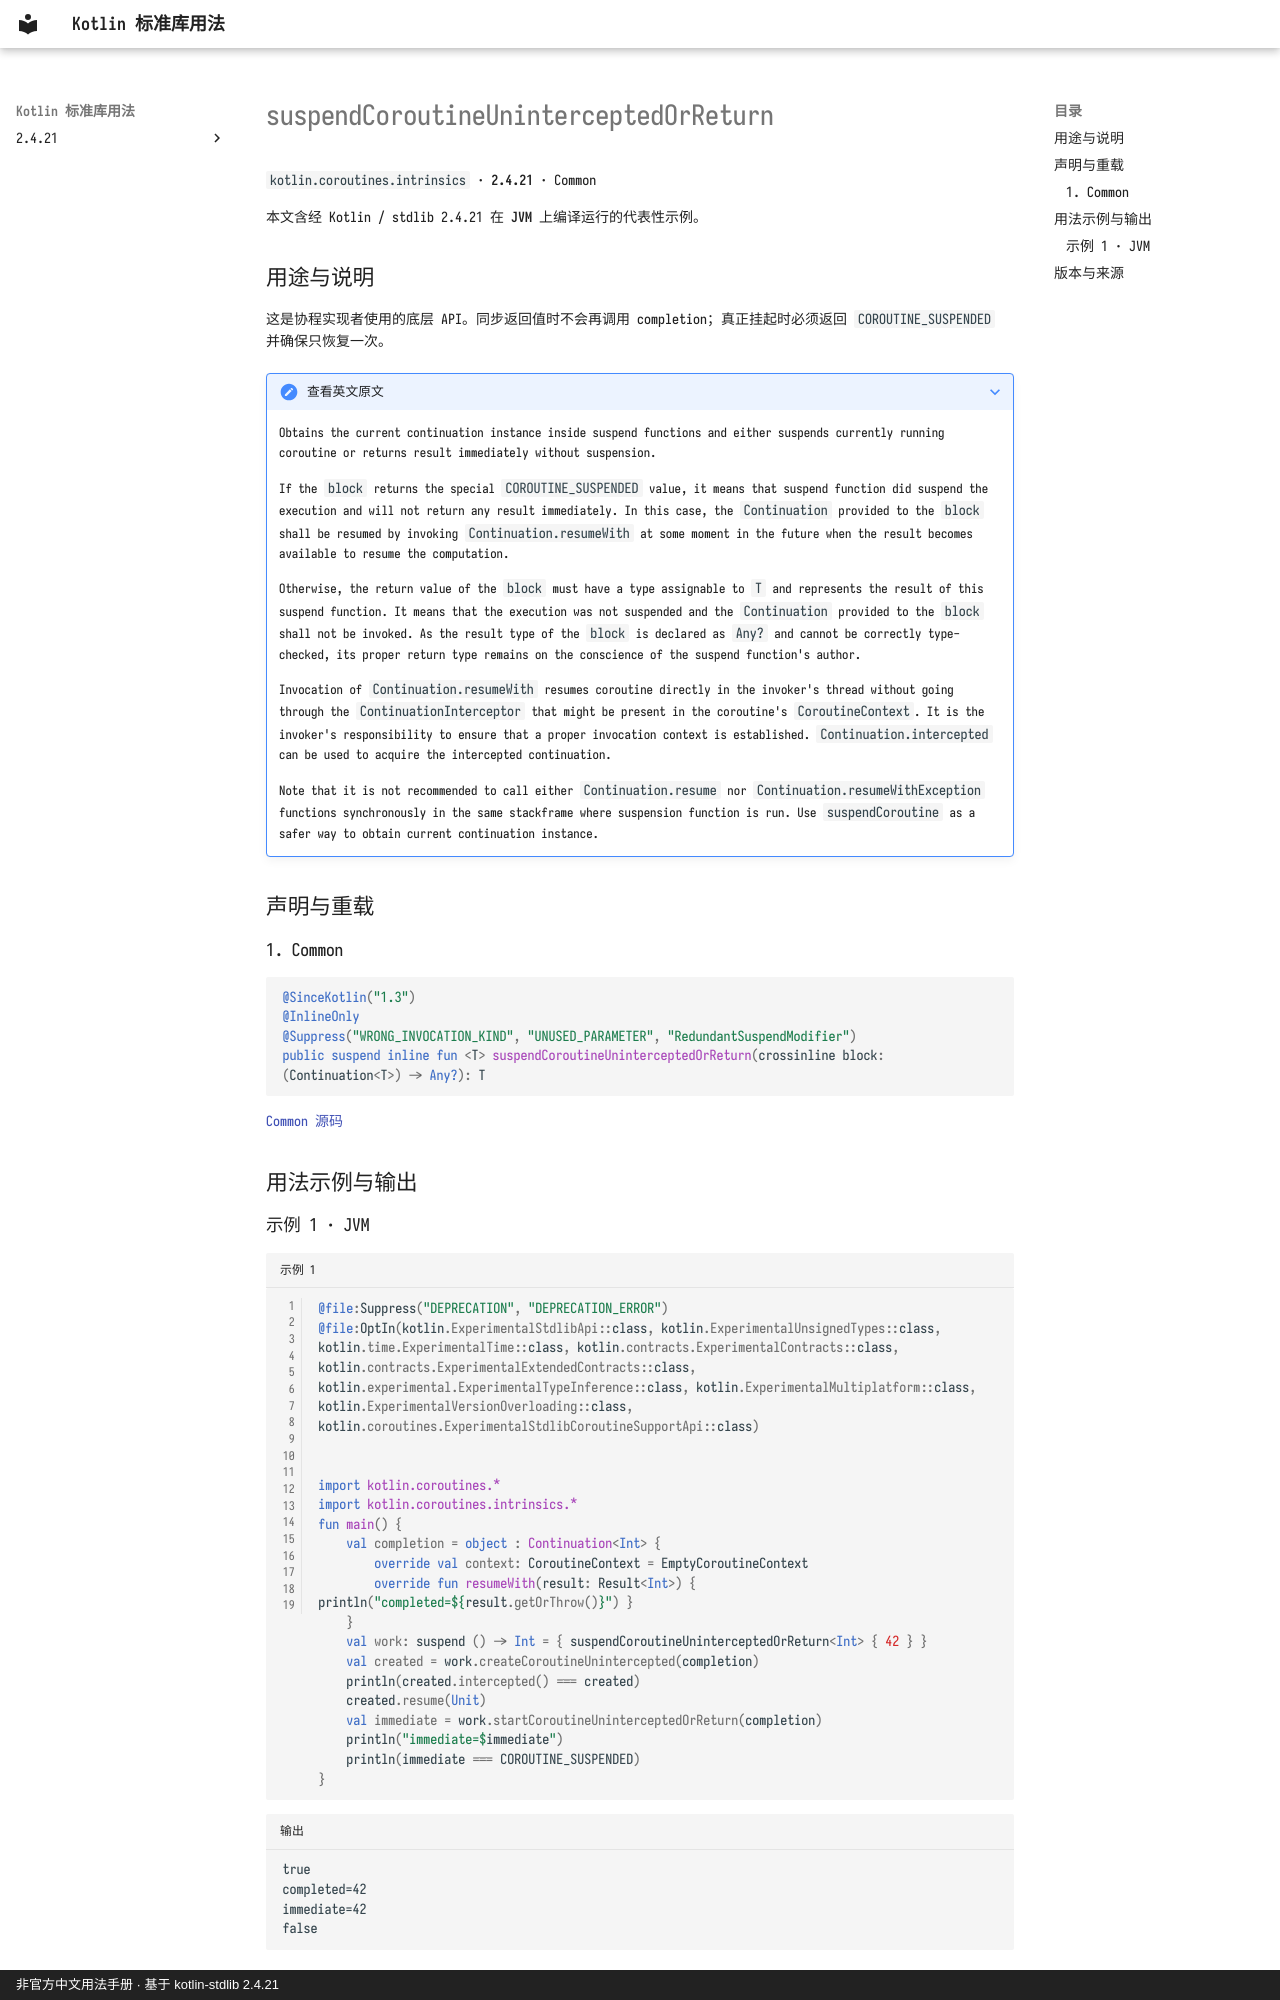

repository: oooooooko/kotlin-stdlib-docs · page: zh/api/kotlin.coroutines.intrinsics/suspendcoroutineuninterceptedorreturn--03beb1dd/index.html · generator: mkdocs · copyright: 非官方中文用法手册 · 基于 kotlin-stdlib 2.4.21

# suspendCoroutineUninterceptedOrReturn

`kotlin.coroutines.intrinsics` · **2.4.21** · Common

本文含经 Kotlin / stdlib 2.4.21 在 **JVM** 上编译运行的代表性示例。

## 用途与说明

这是协程实现者使用的底层 API。同步返回值时不会再调用 completion；真正挂起时必须返回 `COROUTINE_SUSPENDED` 并确保只恢复一次。

??? note "查看英文原文"

    Obtains the current continuation instance inside suspend functions and either suspends
    currently running coroutine or returns result immediately without suspension.
    
    If the `block` returns the special `COROUTINE_SUSPENDED` value, it means that suspend function did suspend the execution and will
    not return any result immediately. In this case, the `Continuation` provided to the `block` shall be
    resumed by invoking `Continuation.resumeWith` at some moment in the
    future when the result becomes available to resume the computation.
    
    Otherwise, the return value of the `block` must have a type assignable to `T` and represents the result of this suspend function.
    It means that the execution was not suspended and the `Continuation` provided to the `block` shall not be invoked.
    As the result type of the `block` is declared as `Any?` and cannot be correctly type-checked,
    its proper return type remains on the conscience of the suspend function's author.
    
    Invocation of `Continuation.resumeWith` resumes coroutine directly in the invoker's thread without going through the
    `ContinuationInterceptor` that might be present in the coroutine's `CoroutineContext`.
    It is the invoker's responsibility to ensure that a proper invocation context is established.
    `Continuation.intercepted` can be used to acquire the intercepted continuation.
    
    Note that it is not recommended to call either `Continuation.resume` nor `Continuation.resumeWithException` functions synchronously
    in the same stackframe where suspension function is run. Use `suspendCoroutine` as a safer way to obtain current
    continuation instance.

## 声明与重载

### 1. Common

```kotlin
@SinceKotlin("1.3")
@InlineOnly
@Suppress("WRONG_INVOCATION_KIND", "UNUSED_PARAMETER", "RedundantSuspendModifier")
public suspend inline fun <T> suspendCoroutineUninterceptedOrReturn(crossinline block: (Continuation<T>) -> Any?): T
```

[Common 源码](https://github.com/JetBrains/kotlin/blob/v2.4.21/libraries/stdlib/src/kotlin/coroutines/intrinsics/Intrinsics.kt#L15)

## 用法示例与输出
